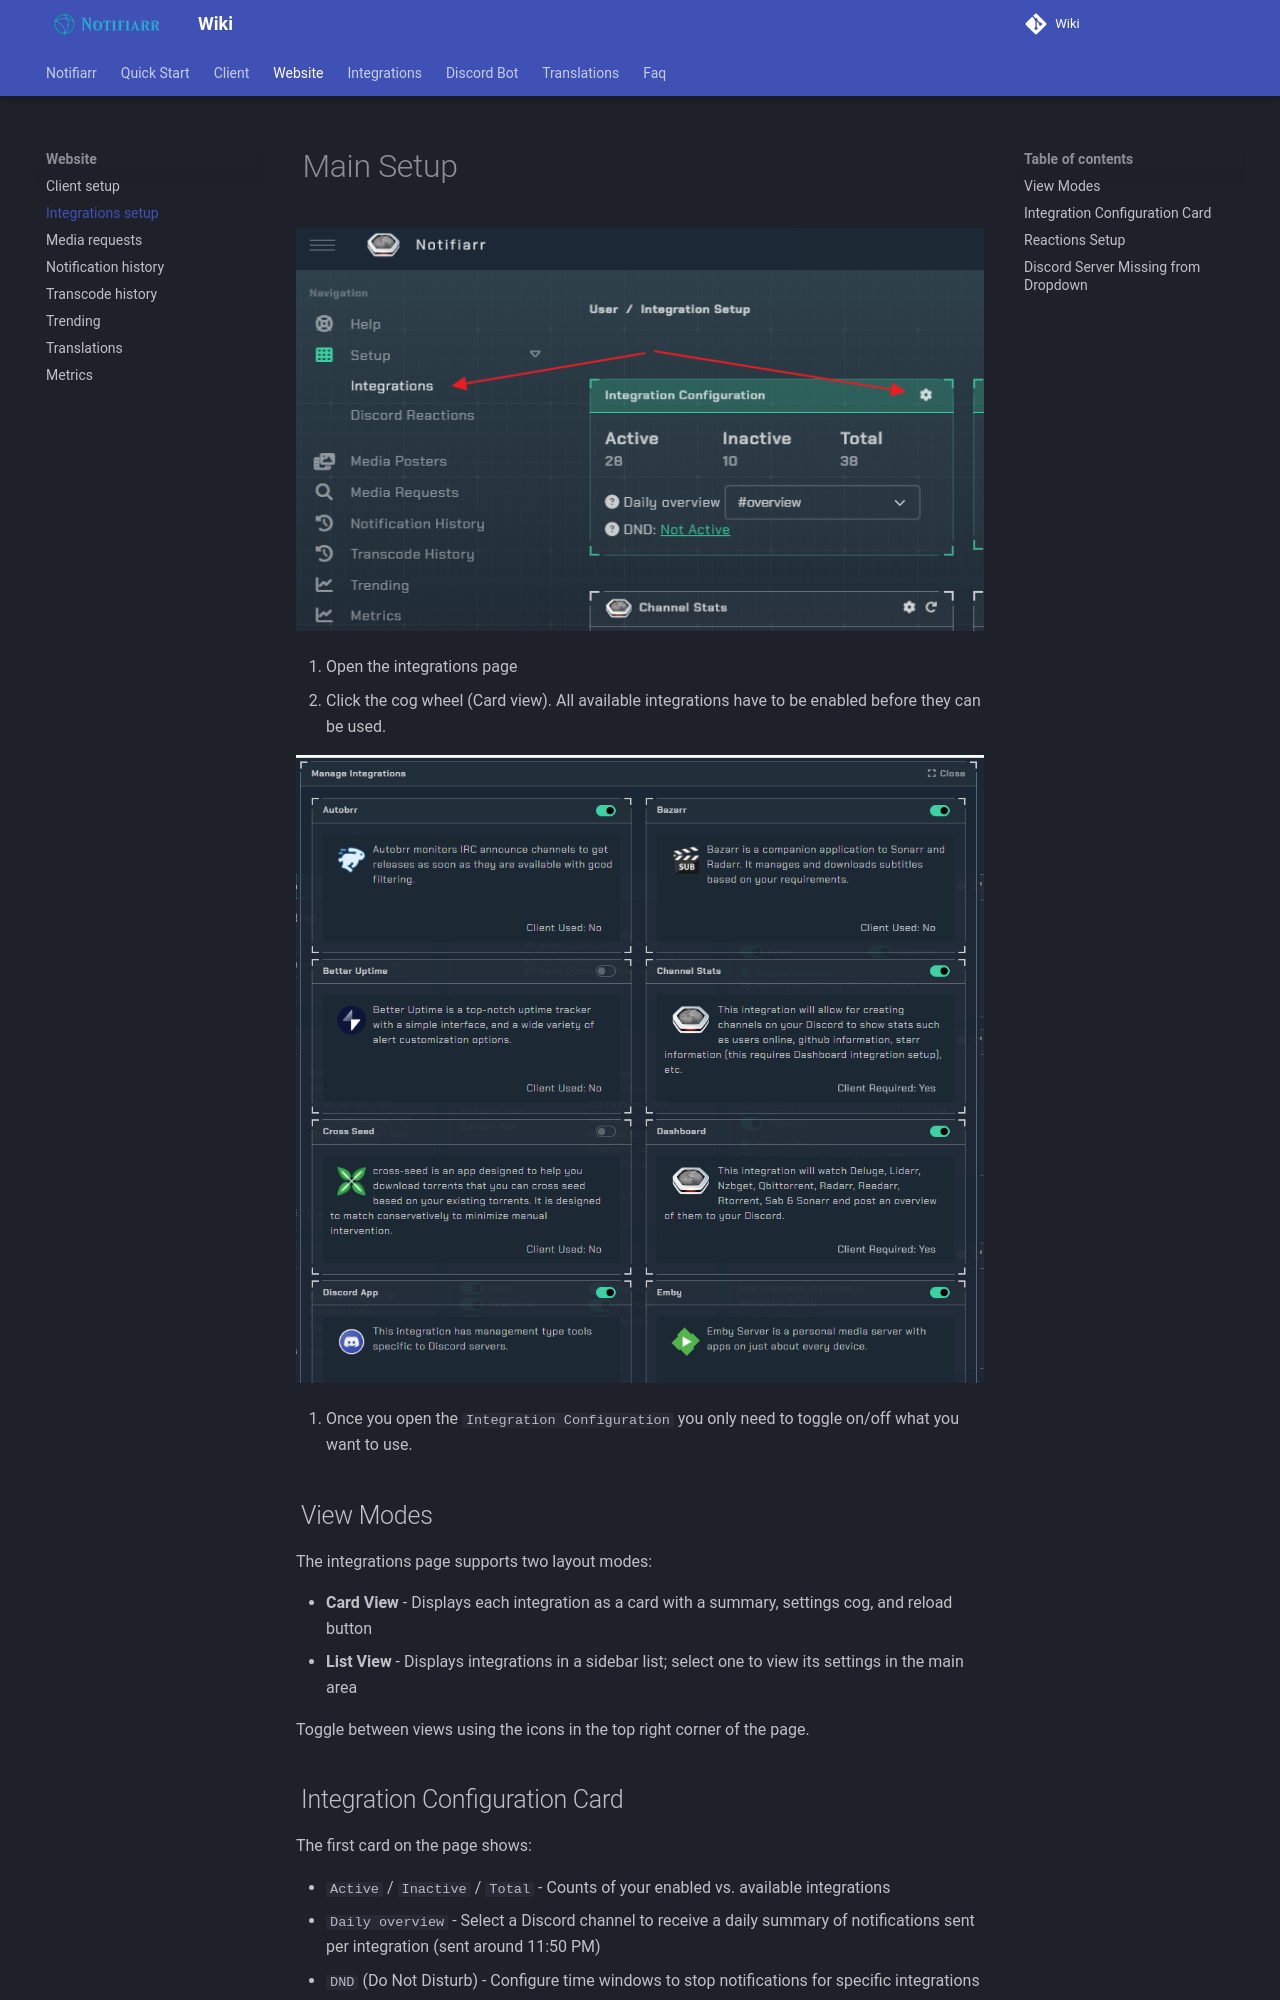

repository: Notifiarr/mkdocs-wiki · page: pages/website/integrationsSetup/index.html · generator: mkdocs

# Main Setup

![open-integrations.png](../../assets/screenshots/website/open-integrations.png)

1. Open the integrations page
1. Click the cog wheel (Card view). All available integrations have to be enabled before they can be used.

![integrations-popup.png](../../assets/screenshots/website/integrations-popup.png)

1. Once you open the `Integration Configuration` you only need to toggle on/off what you want to use.

## View Modes

The integrations page supports two layout modes:

- **Card View** - Displays each integration as a card with a summary, settings cog, and reload button
- **List View** - Displays integrations in a sidebar list; select one to view its settings in the main area

Toggle between views using the icons in the top right corner of the page.

## Integration Configuration Card

The first card on the page shows:

- `Active` / `Inactive` / `Total` - Counts of your enabled vs. available integrations
- `Daily overview` - Select a Discord channel to receive a daily summary of notifications sent per integration (sent around 11:50 PM)
- `DND` (Do Not Disturb) - Configure time windows to stop notifications for specific integrations
